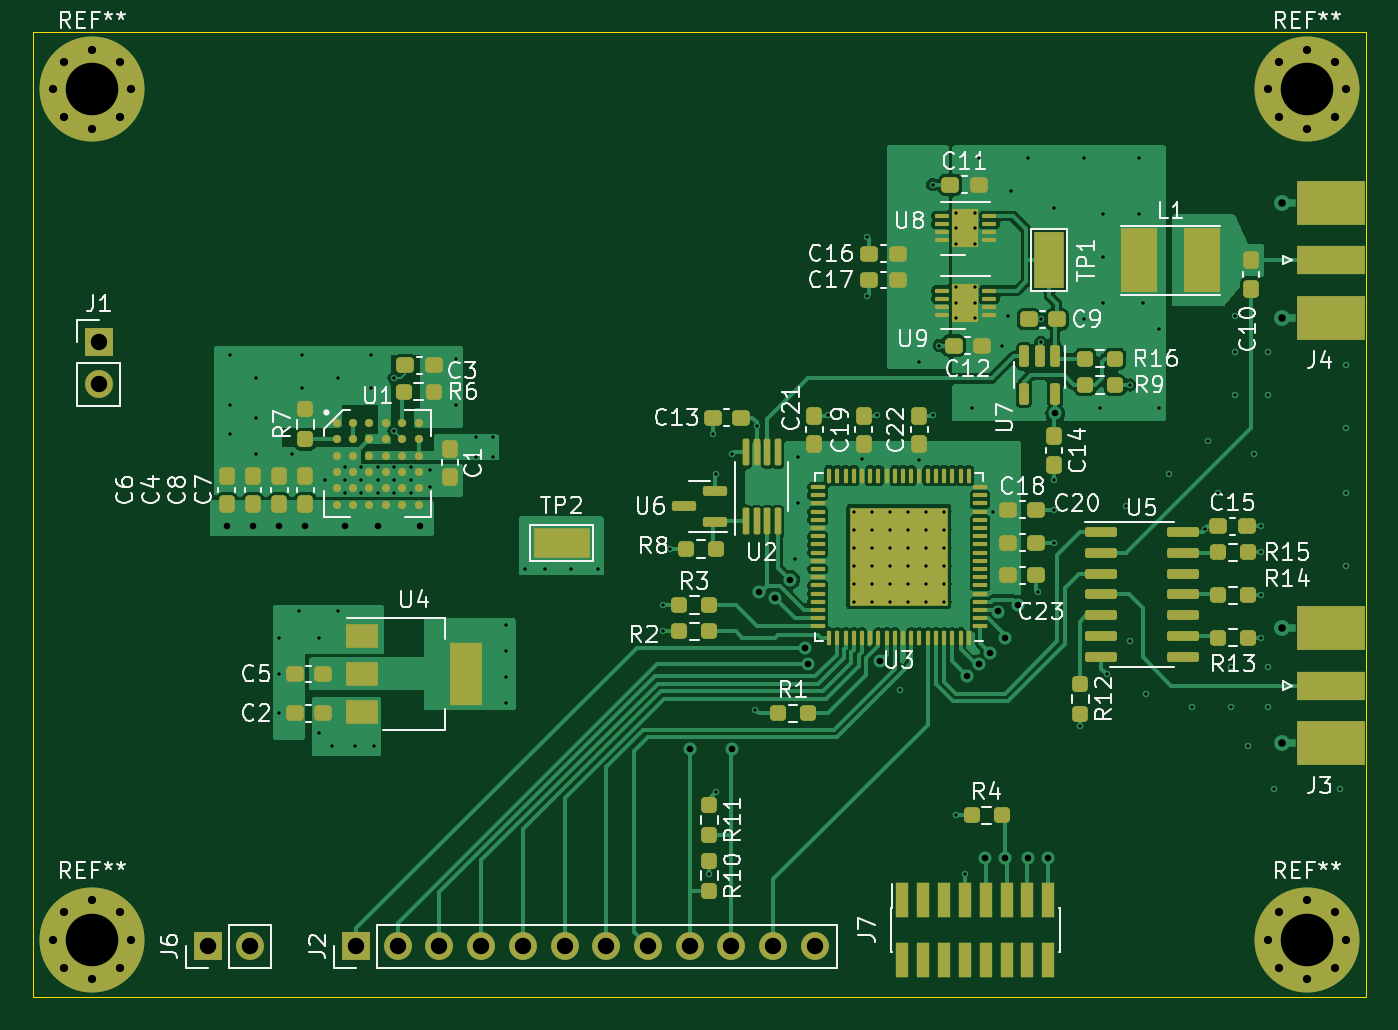
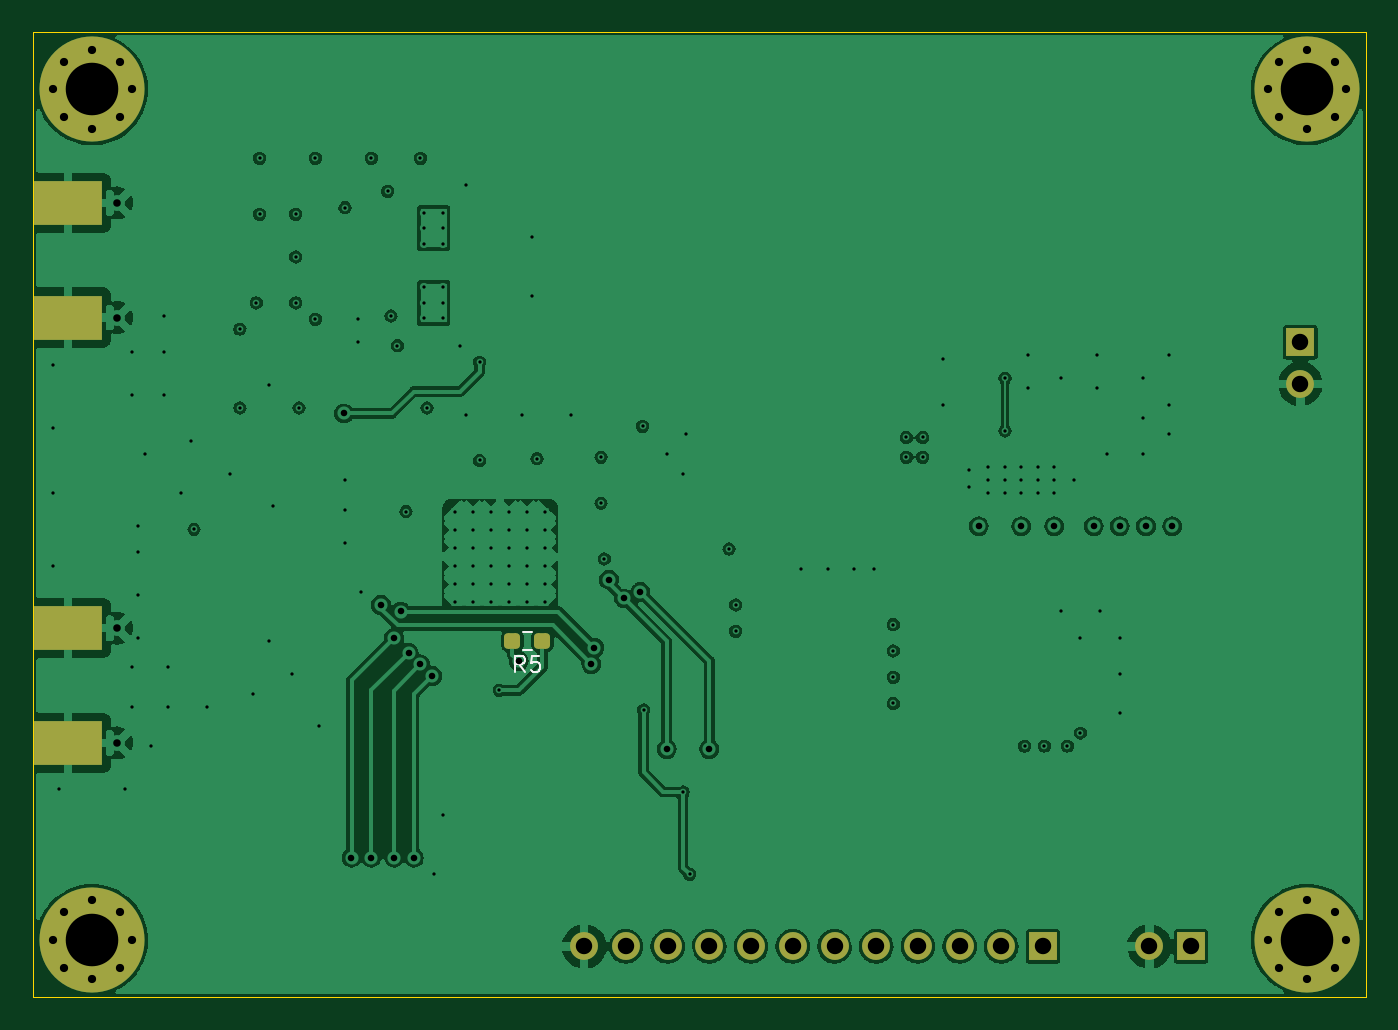
Circuit board: 13 layer files. Board 81.2 x 58.8 mm.
- bottom_copper: UFOMothership-B_Cu.gbr (186048 bytes)
- bottom_mask: UFOMothership-B_Mask.gbr (3095 bytes)
- paste: UFOMothership-B_Paste.gbr (1403 bytes)
- bottom_silk: UFOMothership-B_Silkscreen.gbr (1405 bytes)
- outline: UFOMothership-Edge_Cuts.gbr (748 bytes)
- top_copper: UFOMothership-F_Cu.gbr (143807 bytes)
- top_mask: UFOMothership-F_Mask.gbr (12330 bytes)
- paste: UFOMothership-F_Paste.gbr (11547 bytes)
- top_silk: UFOMothership-F_Silkscreen.gbr (55682 bytes)
- inner_copper: UFOMothership-In1_Cu.gbr (125549 bytes)
- inner_copper: UFOMothership-In2_Cu.gbr (85896 bytes)
- drill: UFOMothership-NPTH.drl (330 bytes)
- drill: UFOMothership-PTH.drl (4967 bytes)

=== bottom_copper: UFOMothership-B_Cu.gbr (186048 bytes, source omitted) ===
=== bottom_mask: UFOMothership-B_Mask.gbr (3095 bytes, source withheld) ===
=== paste: UFOMothership-B_Paste.gbr (1403 bytes, source withheld) ===
=== bottom_silk: UFOMothership-B_Silkscreen.gbr ===
%TF.GenerationSoftware,KiCad,Pcbnew,6.0.6-3a73a75311~116~ubuntu20.04.1*%
%TF.CreationDate,2022-09-22T10:05:31+01:00*%
%TF.ProjectId,UFOMothership,55464f4d-6f74-4686-9572-736869702e6b,rev?*%
%TF.SameCoordinates,Original*%
%TF.FileFunction,Legend,Bot*%
%TF.FilePolarity,Positive*%
%FSLAX46Y46*%
G04 Gerber Fmt 4.6, Leading zero omitted, Abs format (unit mm)*
G04 Created by KiCad (PCBNEW 6.0.6-3a73a75311~116~ubuntu20.04.1) date 2022-09-22 10:05:31*
%MOMM*%
%LPD*%
G01*
G04 APERTURE LIST*
%ADD10C,0.150000*%
%ADD11C,0.120000*%
G04 APERTURE END LIST*
D10*
%TO.C,R5*%
X179854166Y-91882380D02*
X180187500Y-91406190D01*
X180425595Y-91882380D02*
X180425595Y-90882380D01*
X180044642Y-90882380D01*
X179949404Y-90930000D01*
X179901785Y-90977619D01*
X179854166Y-91072857D01*
X179854166Y-91215714D01*
X179901785Y-91310952D01*
X179949404Y-91358571D01*
X180044642Y-91406190D01*
X180425595Y-91406190D01*
X178949404Y-90882380D02*
X179425595Y-90882380D01*
X179473214Y-91358571D01*
X179425595Y-91310952D01*
X179330357Y-91263333D01*
X179092261Y-91263333D01*
X178997023Y-91310952D01*
X178949404Y-91358571D01*
X178901785Y-91453809D01*
X178901785Y-91691904D01*
X178949404Y-91787142D01*
X178997023Y-91834761D01*
X179092261Y-91882380D01*
X179330357Y-91882380D01*
X179425595Y-91834761D01*
X179473214Y-91787142D01*
D11*
X179432776Y-90522500D02*
X179942224Y-90522500D01*
X179432776Y-89477500D02*
X179942224Y-89477500D01*
%TD*%
M02*

=== outline: UFOMothership-Edge_Cuts.gbr ===
%TF.GenerationSoftware,KiCad,Pcbnew,6.0.6-3a73a75311~116~ubuntu20.04.1*%
%TF.CreationDate,2022-09-22T10:05:32+01:00*%
%TF.ProjectId,UFOMothership,55464f4d-6f74-4686-9572-736869702e6b,rev?*%
%TF.SameCoordinates,Original*%
%TF.FileFunction,Profile,NP*%
%FSLAX46Y46*%
G04 Gerber Fmt 4.6, Leading zero omitted, Abs format (unit mm)*
G04 Created by KiCad (PCBNEW 6.0.6-3a73a75311~116~ubuntu20.04.1) date 2022-09-22 10:05:32*
%MOMM*%
%LPD*%
G01*
G04 APERTURE LIST*
%TA.AperFunction,Profile*%
%ADD10C,0.050000*%
%TD*%
G04 APERTURE END LIST*
D10*
X128600000Y-52900000D02*
X209800000Y-52900000D01*
X209800000Y-52900000D02*
X209800000Y-111700000D01*
X209800000Y-111700000D02*
X128600000Y-111700000D01*
X128600000Y-111700000D02*
X128600000Y-52900000D01*
M02*

=== top_copper: UFOMothership-F_Cu.gbr (143807 bytes, source omitted) ===
=== top_mask: UFOMothership-F_Mask.gbr (12330 bytes, source omitted) ===
=== paste: UFOMothership-F_Paste.gbr (11547 bytes, source omitted) ===
=== top_silk: UFOMothership-F_Silkscreen.gbr (55682 bytes, source omitted) ===
=== inner_copper: UFOMothership-In1_Cu.gbr (125549 bytes, source omitted) ===
=== inner_copper: UFOMothership-In2_Cu.gbr (85896 bytes, source omitted) ===
=== drill: UFOMothership-NPTH.drl ===
M48
; DRILL file {KiCad 6.0.6-3a73a75311~116~ubuntu20.04.1} date Thu 22 Sep 2022 10:05:25 BST
; FORMAT={-:-/ absolute / inch / decimal}
; #@! TF.CreationDate,2022-09-22T10:05:25+01:00
; #@! TF.GenerationSoftware,Kicad,Pcbnew,6.0.6-3a73a75311~116~ubuntu20.04.1
; #@! TF.FileFunction,NonPlated,1,4,NPTH
FMAT,2
INCH
%
G90
G05
T0
M30

=== drill: UFOMothership-PTH.drl ===
M48
; DRILL file {KiCad 6.0.6-3a73a75311~116~ubuntu20.04.1} date Thu 22 Sep 2022 10:05:25 BST
; FORMAT={-:-/ absolute / inch / decimal}
; #@! TF.CreationDate,2022-09-22T10:05:25+01:00
; #@! TF.GenerationSoftware,Kicad,Pcbnew,6.0.6-3a73a75311~116~ubuntu20.04.1
; #@! TF.FileFunction,Plated,1,4,PTH
FMAT,2
INCH
; #@! TA.AperFunction,Plated,PTH,ViaDrill
T1C0.0079
; #@! TA.AperFunction,Plated,PTH,ComponentDrill
T2C0.0079
; #@! TA.AperFunction,Plated,PTH,ViaDrill
T3C0.0157
; #@! TA.AperFunction,Plated,PTH,ComponentDrill
T4C0.0181
; #@! TA.AperFunction,Plated,PTH,ComponentDrill
T5C0.0197
; #@! TA.AperFunction,Plated,PTH,ComponentDrill
T6C0.0394
; #@! TA.AperFunction,Plated,PTH,ComponentDrill
T7C0.1260
%
G90
G05
T1
X5.5354Y-2.8583
X5.5354Y-2.9764
X5.5354Y-3.0472
X5.5984Y-2.9134
X5.5984Y-3.0079
X5.5984Y-3.0945
X5.6535Y-3.5354
X5.6535Y-3.622
X5.6535Y-3.7165
X5.685Y-3.0945
X5.7008Y-3.4724
X5.7087Y-2.8583
X5.7087Y-2.937
X5.748Y-3.5354
X5.748Y-3.7638
X5.7638Y-3.1575
X5.7795Y-3.7953
X5.7953Y-2.9134
X5.7953Y-3.4724
X5.811Y-3.126
X5.811Y-3.1575
X5.811Y-3.189
X5.8346Y-3.7953
X5.8504Y-3.126
X5.8504Y-3.1575
X5.8504Y-3.189
X5.874Y-2.8583
X5.874Y-2.937
X5.8819Y-3.7953
X5.8898Y-3.126
X5.8898Y-3.1575
X5.8898Y-3.189
X5.9291Y-2.9134
X5.9291Y-3.0394
X5.9291Y-3.126
X5.9291Y-3.1575
X5.9291Y-3.189
X5.9685Y-3.126
X5.9685Y-3.1575
X5.9685Y-3.189
X6.0157Y-3.1339
X6.0157Y-3.1732
X6.0787Y-2.8661
X6.0787Y-2.9764
X6.126Y-3.0551
X6.126Y-3.1024
X6.1654Y-3.0551
X6.1654Y-3.1024
X6.1969Y-3.5039
X6.1969Y-3.5669
X6.1969Y-3.6299
X6.1969Y-3.6929
X6.2441Y-3.3701
X6.2913Y-3.3701
X6.3543Y-3.3701
X6.4173Y-3.3701
X6.5748Y-3.4567
X6.5748Y-3.5197
X6.5906Y-3.3228
X6.685Y-4.1024
X6.6929Y-3.0472
X6.7008Y-3.1417
X6.7008Y-3.9055
X6.7402Y-3.0945
X6.7953Y-3.7087
X6.7982Y-3.0285
X6.8898Y-3.3465
X6.8976Y-3.1024
X6.8976Y-3.2126
X6.9685Y-3.0
X7.0512Y-3.1063
X7.063Y-2.5748
X7.063Y-2.7165
X7.0866Y-3.0
X7.1417Y-3.6614
X7.189Y-2.874
X7.189Y-3.1102
X7.2205Y-2.4488
X7.2205Y-3.0
X7.2362Y-2.8346
X7.2756Y-3.9606
X7.2992Y-4.1024
X7.315Y-2.9843
X7.3307Y-2.3858
X7.3656Y-3.2328
X7.3858Y-2.8346
X7.4016Y-2.7638
X7.4094Y-2.4646
X7.4488Y-2.3858
X7.4724Y-3.4252
X7.4803Y-2.7717
X7.4803Y-2.8268
X7.5118Y-2.5039
X7.5118Y-3.1575
X7.5118Y-3.2283
X7.5118Y-3.3071
X7.5748Y-3.748
X7.5827Y-2.3858
X7.5827Y-2.7717
X7.622Y-2.9843
X7.6299Y-2.5197
X7.6299Y-2.622
X7.6299Y-2.7323
X7.6378Y-3.622
X7.685Y-3.2205
X7.6929Y-2.9291
X7.6929Y-3.5433
X7.7165Y-2.3858
X7.7165Y-2.5197
X7.7244Y-2.7323
X7.7323Y-3.6693
X7.7638Y-2.7953
X7.7638Y-2.9843
X7.7874Y-3.1417
X7.8425Y-3.7008
X7.874Y-3.2756
X7.8819Y-3.063
X7.9055Y-3.189
X7.937Y-3.6063
X7.937Y-3.7008
X7.9449Y-2.7638
X7.9449Y-2.8504
X7.9449Y-2.9528
X7.9764Y-3.7953
X7.9921Y-3.0945
X8.0079Y-3.2677
X8.0079Y-3.3307
X8.0079Y-3.4331
X8.0079Y-3.5354
X8.0236Y-2.8504
X8.0236Y-2.9528
X8.0236Y-3.6063
X8.0236Y-3.7008
X8.0394Y-3.8976
X8.1969Y-3.8976
X8.2126Y-2.8819
X8.2126Y-3.0315
X8.2126Y-3.189
X8.2126Y-3.3622
T2
X7.0315Y-3.2328
X7.0315Y-3.2761
X7.0315Y-3.3194
X7.0315Y-3.3627
X7.0315Y-3.406
X7.0315Y-3.4493
X7.0748Y-3.2328
X7.0748Y-3.2761
X7.0748Y-3.3194
X7.0748Y-3.3627
X7.0748Y-3.406
X7.0748Y-3.4493
X7.1181Y-3.2328
X7.1181Y-3.2761
X7.1181Y-3.3194
X7.1181Y-3.3627
X7.1181Y-3.406
X7.1181Y-3.4493
X7.1614Y-3.2328
X7.1614Y-3.2761
X7.1614Y-3.3194
X7.1614Y-3.3627
X7.1614Y-3.406
X7.1614Y-3.4493
X7.2047Y-3.2328
X7.2047Y-3.2761
X7.2047Y-3.3194
X7.2047Y-3.3627
X7.2047Y-3.406
X7.2047Y-3.4493
X7.248Y-3.2328
X7.248Y-3.2761
X7.248Y-3.3194
X7.248Y-3.3627
X7.248Y-3.406
X7.248Y-3.4493
X7.2766Y-2.5161
X7.2766Y-2.5531
X7.2766Y-2.5902
X7.2766Y-2.6953
X7.2766Y-2.7323
X7.2766Y-2.7693
X7.3219Y-2.5161
X7.3219Y-2.5531
X7.3219Y-2.5902
X7.3219Y-2.6953
X7.3219Y-2.7323
X7.3219Y-2.7693
T3
X5.5276Y-3.2677
X5.5906Y-3.2677
X5.6535Y-3.2677
X5.7165Y-3.2677
X5.811Y-3.2677
X5.8898Y-3.2677
X5.9921Y-3.2677
X6.6378Y-3.8021
X6.7402Y-3.8021
X6.8031Y-3.4252
X6.8425Y-3.4409
X6.8785Y-3.3962
X6.9134Y-3.5591
X6.9213Y-3.5984
X7.095Y-3.5911
X7.3031Y-3.627
X7.3309Y-3.5992
X7.3465Y-4.063
X7.3588Y-3.5714
X7.378Y-3.4724
X7.3937Y-4.063
X7.3942Y-3.5359
X7.4252Y-3.4567
X7.4488Y-4.063
X7.4961Y-4.063
X7.5143Y-2.9975
T4
X8.0583Y-2.4924
X8.0583Y-2.7674
X8.0583Y-3.5124
X8.0583Y-3.7874
T5
X5.1102Y-2.2205
X5.1102Y-4.2598
X5.1379Y-2.1537
X5.1379Y-2.2873
X5.1379Y-4.193
X5.1379Y-4.3267
X5.2047Y-2.126
X5.2047Y-2.315
X5.2047Y-4.1654
X5.2047Y-4.3543
X5.2715Y-2.1537
X5.2715Y-2.2873
X5.2715Y-4.193
X5.2715Y-4.3267
X5.2992Y-2.2205
X5.2992Y-4.2598
X8.0236Y-2.2205
X8.0236Y-4.2598
X8.0513Y-2.1537
X8.0513Y-2.2873
X8.0513Y-4.193
X8.0513Y-4.3267
X8.1181Y-2.126
X8.1181Y-2.315
X8.1181Y-4.1654
X8.1181Y-4.3543
X8.1849Y-2.1537
X8.1849Y-2.2873
X8.1849Y-4.193
X8.1849Y-4.3267
X8.2126Y-2.2205
X8.2126Y-4.2598
T6
X5.2205Y-2.8268
X5.2205Y-2.9268
X5.4827Y-4.2756
X5.5827Y-4.2756
X5.8378Y-4.2756
X5.9378Y-4.2756
X6.0378Y-4.2756
X6.1378Y-4.2756
X6.2378Y-4.2756
X6.3378Y-4.2756
X6.4378Y-4.2756
X6.5378Y-4.2756
X6.6378Y-4.2756
X6.7378Y-4.2756
X6.8378Y-4.2756
X6.9378Y-4.2756
T7
X5.2047Y-2.2205
X5.2047Y-4.2598
X8.1181Y-2.2205
X8.1181Y-4.2598
T0
M30

